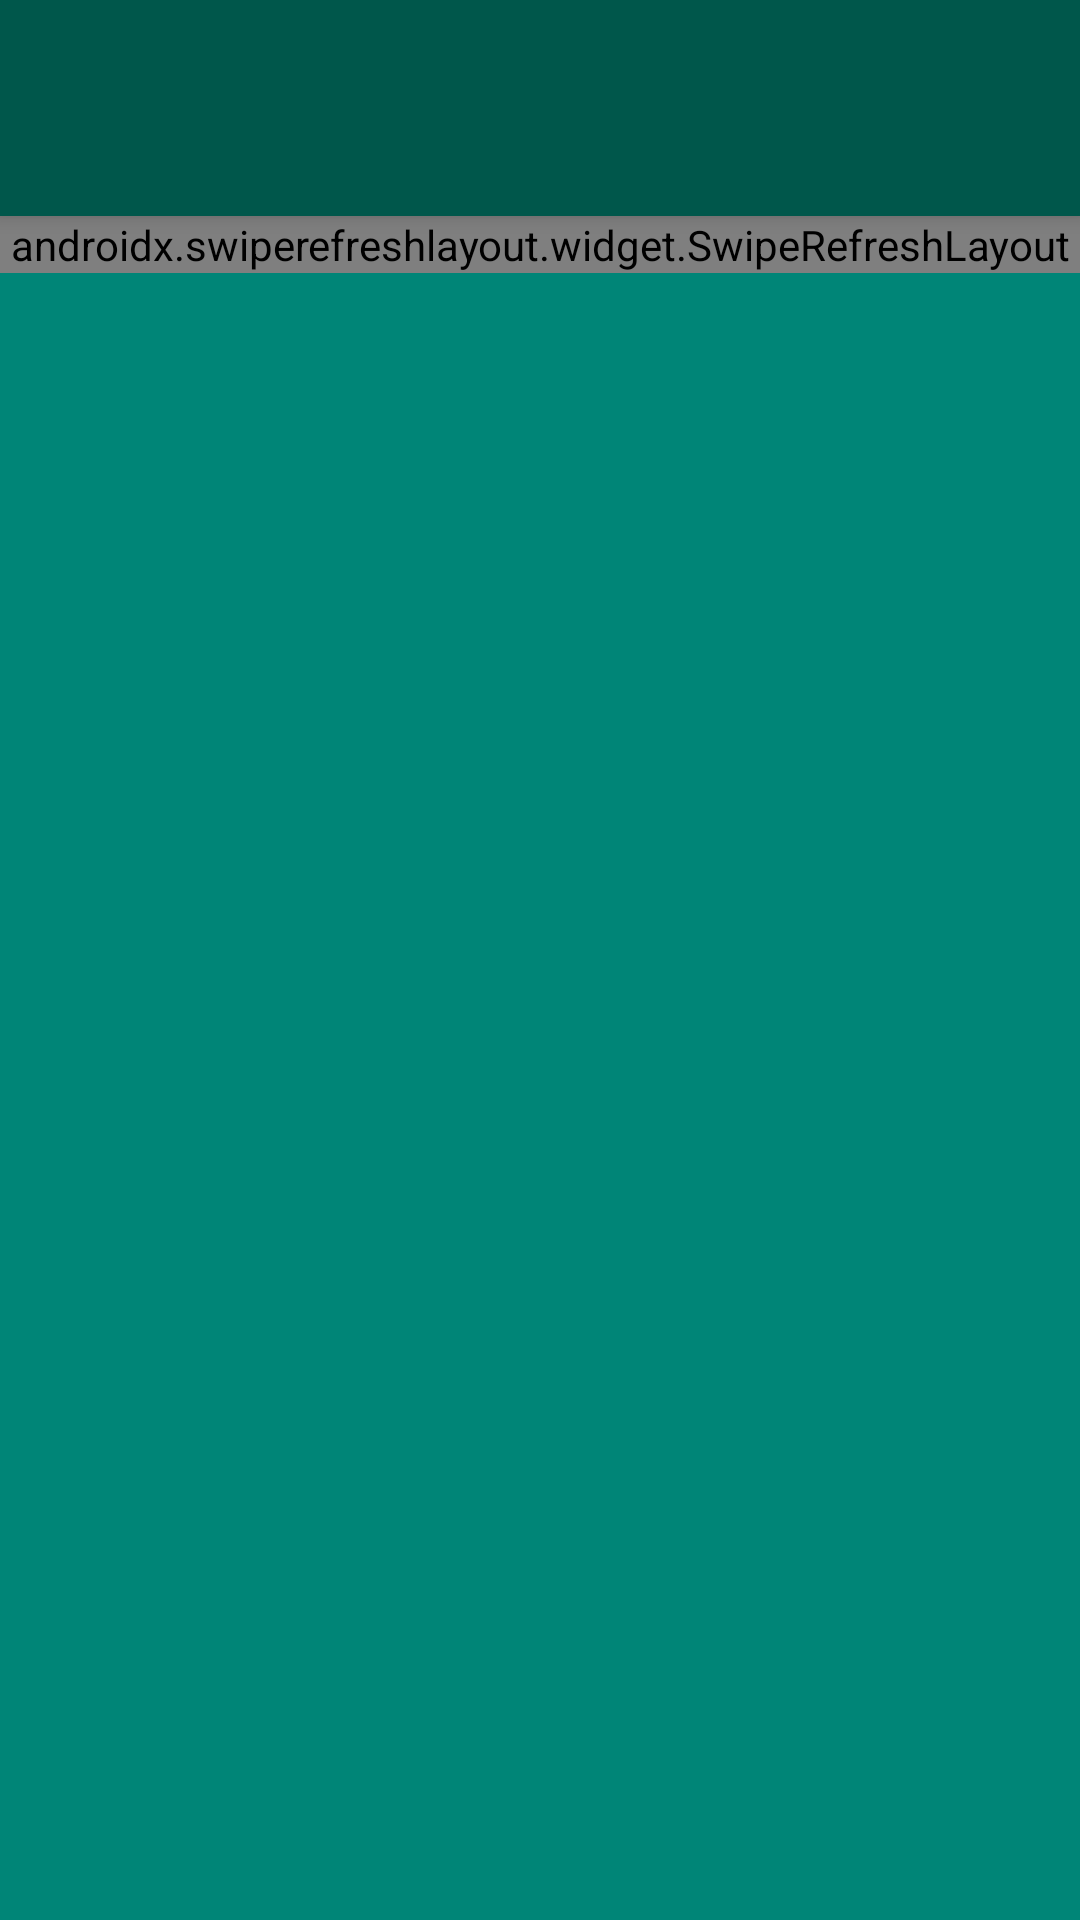

This screen was rendered from an Android layout file. Write that file and the resources it references.
<!-- AndroidManifest.xml: application theme Theme.Bacon -->
<!-- res/layout/activity_article_list.xml -->
<?xml version="1.0" encoding="utf-8"?>
<layout xmlns:android="http://schemas.android.com/apk/res/android"
    xmlns:tools="http://schemas.android.com/tools">

    <androidx.coordinatorlayout.widget.CoordinatorLayout
        android:layout_width="match_parent"
        android:layout_height="match_parent"
        xmlns:app="http://schemas.android.com/apk/res-auto"
        android:background="?colorPrimary"
        android:fitsSystemWindows="true"
        tools:context=".ui.activities.ArticleListActivity">

        <com.google.android.material.appbar.AppBarLayout
            android:id="@+id/home_appbar"
            android:layout_width="match_parent"
            android:layout_height="wrap_content"
            android:background="?colorPrimaryDark"
            android:elevation="@dimen/appBarElevation">

            <androidx.appcompat.widget.Toolbar
                android:id="@+id/home_toolbar"
                android:layout_width="match_parent"
                android:layout_height="wrap_content"
                app:layout_scrollFlags="scroll|enterAlways"
                app:popupTheme="@style/AppTheme.PopupOverlay">

                <ImageView
                    android:layout_width="match_parent"
                    android:layout_height="?actionBarSize"
                    android:src="@drawable/logo"
                    android:layout_margin="@dimen/image_margin"
                    android:layout_gravity="center"
                    android:contentDescription="@string/app_name"/>

            </androidx.appcompat.widget.Toolbar>

        </com.google.android.material.appbar.AppBarLayout>

        <androidx.swiperefreshlayout.widget.SwipeRefreshLayout
            android:id="@+id/home_refresh"
            android:layout_width="match_parent"
            android:layout_height="wrap_content"
            app:layout_behavior="@string/appbar_scrolling_view_behavior"
            android:layout_gravity="top">

            <androidx.recyclerview.widget.RecyclerView
                android:id="@+id/home_article_rv"
                android:layout_width="match_parent"
                android:layout_height="wrap_content"
                tools:listitem="@layout/list_item_article"
                app:layoutManager="androidx.recyclerview.widget.StaggeredGridLayoutManager"
                app:spanCount="2"/>

        </androidx.swiperefreshlayout.widget.SwipeRefreshLayout>

    </androidx.coordinatorlayout.widget.CoordinatorLayout>

</layout>
<!-- res/layout/list_item_article.xml (included above) -->
<?xml version="1.0" encoding="utf-8"?>
<layout>

    <data>
        <variable
            name="article"
            type="com.gcs.appmaterials.model.Article" />

        <variable
            name="handler"
            type="com.gcs.appmaterials.utils.Handlers" />
    </data>

    <androidx.cardview.widget.CardView xmlns:android="http://schemas.android.com/apk/res/android"
        xmlns:card="http://schemas.android.com/tools"
        xmlns:app="http://schemas.android.com/apk/res-auto"
        android:id="@+id/item_cardView"
        app:cardElevation="@dimen/card_elevation"
        android:layout_width="match_parent"
        android:layout_height="wrap_content"
        android:layout_margin="@dimen/card_margin"
        android:clickable="true"
        android:focusable="true"
        android:foreground="?selectableItemBackground"
        card:elevation="@dimen/card_elevation"
        android:onClick="@{handler::onClickItem}">

        <LinearLayout
            android:layout_width="match_parent"
            android:layout_height="wrap_content"
            android:orientation="vertical">

            <ImageView
                android:id="@+id/item_thumbnail"
                android:layout_width="match_parent"
                android:layout_height="wrap_content"
                android:background="?colorPrimary"
                android:scaleType="centerCrop"
                android:adjustViewBounds ="true"
                android:transitionName="@string/TRANSATION_NAME"/>

            <TextView
                android:id="@+id/item_title"
                android:layout_width="match_parent"
                android:layout_height="wrap_content"
                android:typeface="sans"
                android:maxLines="2"
                android:ellipsize="end"
                android:paddingEnd="@dimen/title_end_margin"
                android:paddingStart="@dimen/title_start_margin"
                android:paddingTop="@dimen/title_top_margin"
                android:textColor="@color/primary_text"
                style="@style/TextAppearance.AppCompat.Subhead"
                android:text="@{article.title}"/>


            <TextView
                android:id="@+id/item_author"
                style="@style/TextAppearance.AppCompat.Small"
                android:layout_width="match_parent"
                android:layout_height="wrap_content"
                android:paddingEnd="@dimen/title_end_margin"
                android:paddingStart="@dimen/title_start_margin"
                android:paddingBottom="@dimen/title_bottom_margin"
                android:textColor="@color/secondary_text"
                android:maxLines="1"
                android:ellipsize="end"
                android:text="@{article.author}"/>

        </LinearLayout>


    </androidx.cardview.widget.CardView>

</layout>
<!-- resources referenced by this layout -->
<resources>
  <color name="primary_text">#0E0004</color>
  <color name="secondary_text">#810E0004</color>
  <dimen name="appBarElevation">4dp</dimen>
  <dimen name="card_elevation">8dp</dimen>
  <dimen name="card_margin">4dp</dimen>
  <dimen name="image_margin">4dp</dimen>
  <dimen name="title_bottom_margin">16dp</dimen>
  <dimen name="title_end_margin">16dp</dimen>
  <dimen name="title_start_margin">16dp</dimen>
  <dimen name="title_top_margin">16dp</dimen>
  <string name="TRANSATION_NAME">imageTransation</string>
  <string name="app_name">App Materials</string>
  <style name="AppTheme.PopupOverlay" parent="ThemeOverlay.AppCompat.Light" />
  <style name="Theme.Bacon" parent="@style/Theme.AppCompat.Light.NoActionBar">
  
          <item name="colorPrimary">@color/colorPrimary</item>
          <item name="colorPrimaryDark">@color/colorPrimaryDark</item>
          <item name="android:textColorPrimary">@color/primary_text</item>
          <item name="android:textColorSecondary">@color/secondary_text</item>
          <item name="colorAccent">@color/colorAccent</item>
          <item name="android:colorBackground">@color/light_color</item>
          <item name="android:colorForeground">@color/light_color</item>
  
          <item name="android:actionBarSize">@dimen/toolbarSize</item>
  
  
      </style>
  <color name="colorPrimary">#008577</color>
  <color name="colorPrimaryDark">#00574B</color>
  <color name="colorAccent">#D81B60</color>
  <color name="light_color">#F0EFEF</color>
  <dimen name="toolbarSize">64dp</dimen>
</resources>
